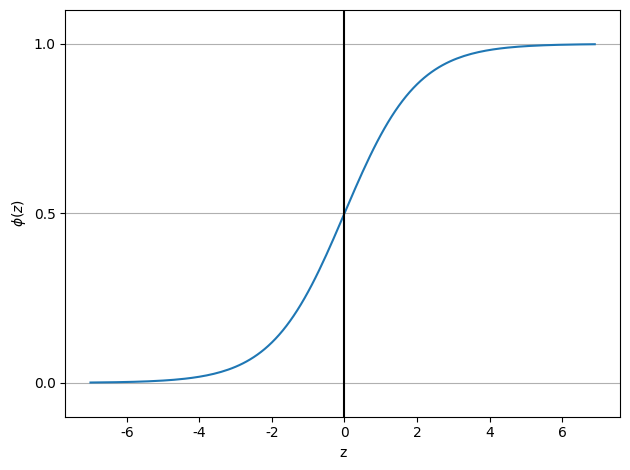

The matplotlib source for this figure: (Note: this script raises an exception after producing the figure.)
import matplotlib.pyplot as plt
from matplotlib import font_manager, rc
import numpy as np
import os
from scipy.special import expit


def sigmoid(z):
    """시스모이드 함수
    오즈비(odds ratio;교환비;승산비)는 특정 이벤트가 발생할 확률, 두 오즈(odds)의 비율
    어떤 이벤트가 발생할  P/(1-P)로 표현됨
    오즈(Odds) = 성공확률 / 실패확률
            -------Cancer--------
            |    |   O   |   X   |
            |--------------------|
            |  O |   a   |   b   |
    Exposure| -------------------|    
            |  x |   c   |   d   |
            ----------------------
    Odds 계산식
    OR = (a/b)/(c/d) = ad / bc  
    예시: 
      위험인자에 노출된 사람중에서 암환자인 오즈값 = a/b = Odds1
      위험인자에 노출되지 않은 사람 중에서 암환자인 오즈값 c/d = Odds2
      OR = Odds1 / Odds2  = (a/b) / (c/d)
    오즈비는 샘플링에서 생길 수 있는 Bias를 최소화하여, 통계적 의미를 강화
    
    시그모이드는 오즈비에 자연 log를 취한 값이다.

    Args:
        z : 가중치와 입력(training samples's feature)의 선형조합으로 이루어진 
        최종입력

    Returns:
        로짓(logit) 계산 결과.
    """
    return 1.0 / (1.0 + np.exp(-z))


def get_base_dir(path):
    result = os.path.dirname(os.path.abspath(__file__))+'/'+path;
    if not os.path.exists(result):
        os.makedirs(result)
    return result

def cost_1(z):
    return - np.log(sigmoid(z))

def cost_0(z):
    return - np.log(1 - sigmoid(z))


if __name__ == '__main__': 
    # font_path = "C:/Windows/Fonts/NGULIM.TTF"
    # font = font_manager.FontProperties(fname=font_path).get_name()
    # print(font)
    rc('font', family="New Gulim")

    z = np.arange(-7, 7, 0.1)
    # phi_z = sigmoid(z)
    phi_z = expit(z)
    plt.plot(z, phi_z)
    plt.axvline(0.0, color='k')
    plt.ylim(-0.1, 1.1)
    plt.xlabel('z')
    plt.ylabel('$\phi (z)$')
    # y 축의 눈금과 격자선
    plt.yticks([0.0, 0.5, 1.0])
    ax = plt.gca()
    ax.yaxis.grid(True)

    plt.tight_layout()
    plt.savefig(get_base_dir('images')+'/sigmoid.png', dpi = 300)
    plt.close()

    z = np.arange(-10, 10, 0.1)
    # phi_z = sigmoid(z)
    phi_z = expit(z)
    c1 = [cost_1(x) for x in z]
    plt.plot(phi_z, c1, label='J(w) y=1 일때')
    c0 = [cost_0(x) for x in z]
    plt.plot(phi_z, c0, linestyle='--',label='J(w) y=0 일때')
    plt.ylim(0.0, 5.1)
    plt.xlim([0, 1])
    plt.xlabel('$\phi (z)$')
    plt.ylabel('J(w)')
    plt.legend(loc='best')
    plt.tight_layout()
    plt.savefig(get_base_dir('images')+'/sigmoid_logit_cost.png', dpi = 300)
    plt.show()
